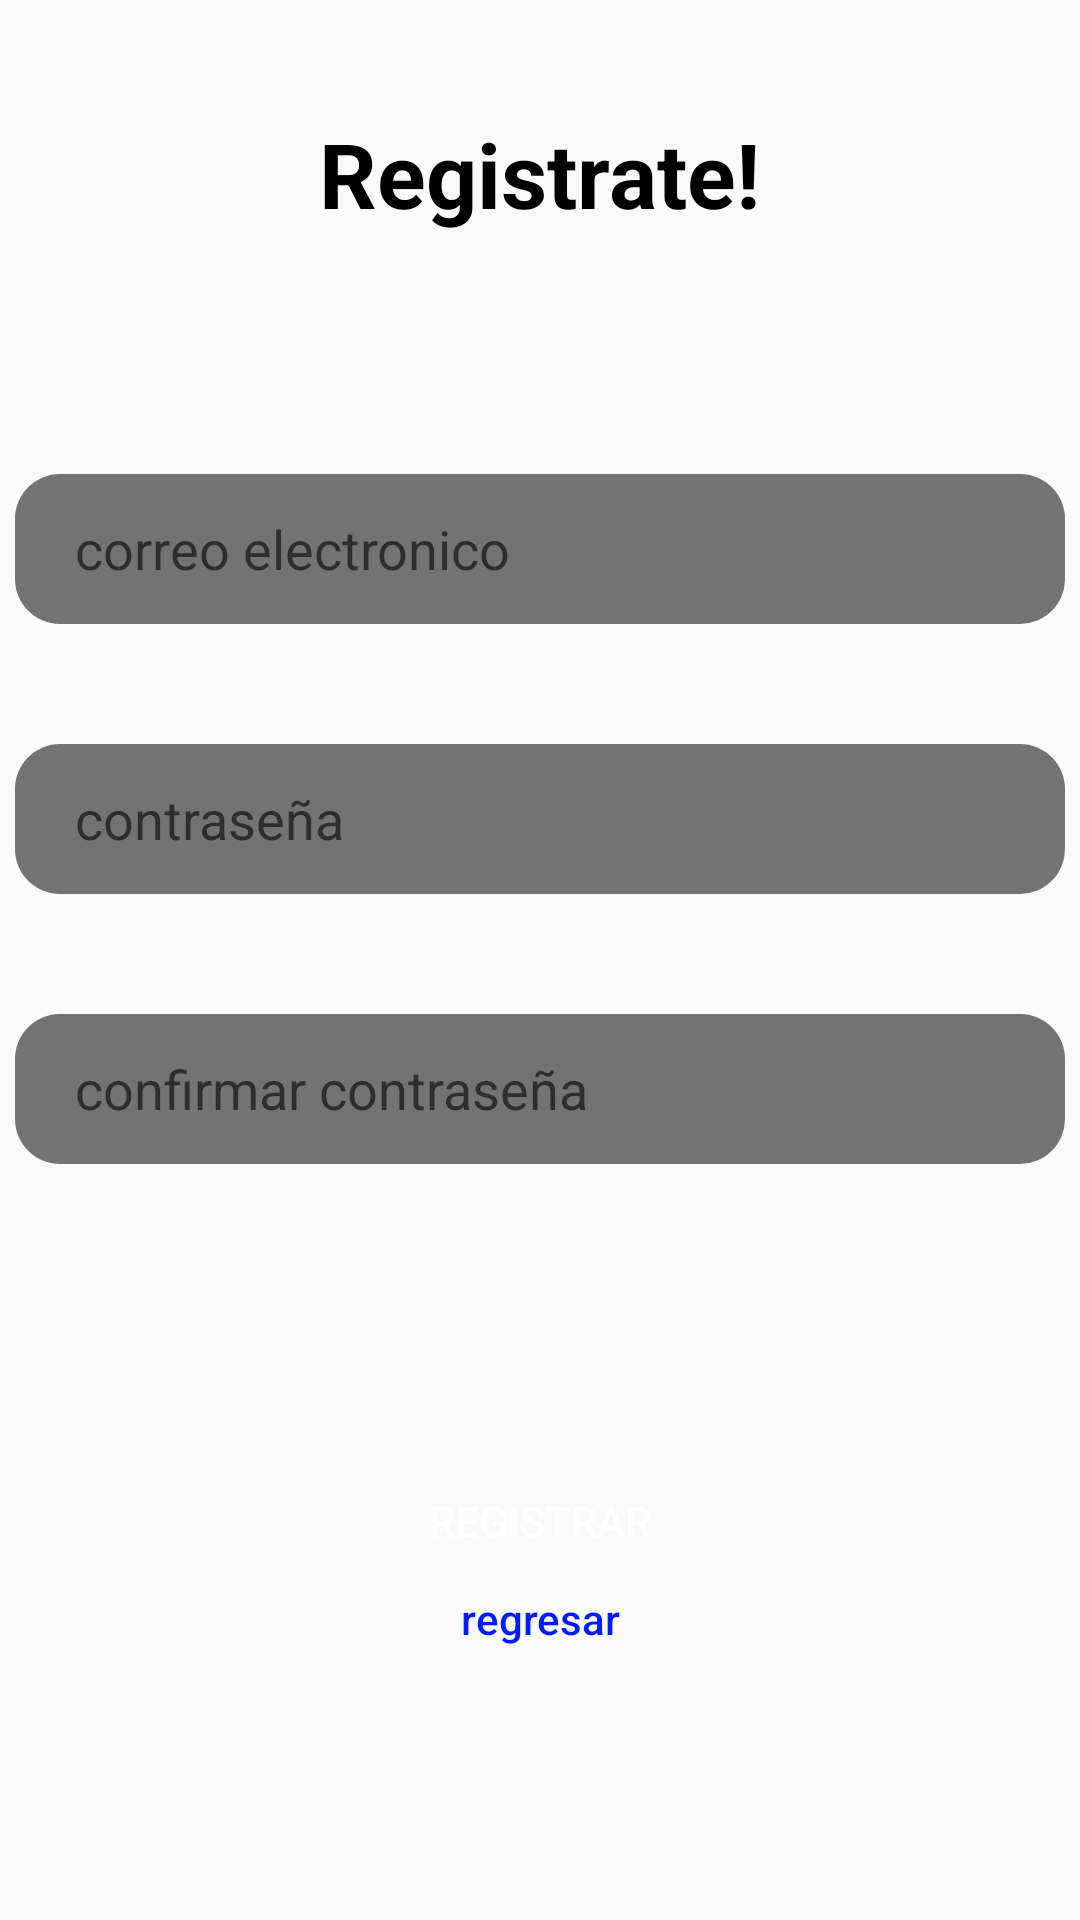

This screen was rendered from an Android layout file. Write that file and the resources it references.
<!-- AndroidManifest.xml: application theme Theme.PracticaAutenticacionOlguinA -->
<!-- res/layout/activity_sign_in.xml -->
<?xml version="1.0" encoding="utf-8"?>
<LinearLayout xmlns:android="http://schemas.android.com/apk/res/android"
    xmlns:app="http://schemas.android.com/apk/res-auto"
    xmlns:tools="http://schemas.android.com/tools"
    android:id="@+id/main"
    android:gravity="center"
    android:orientation="vertical"
    android:layout_width="match_parent"
    android:layout_height="match_parent"
    tools:context=".SignInActivity">

    <TextView
        android:layout_width="wrap_content"
        android:layout_height="wrap_content"
        android:text="Registrate!"
        android:textSize="30sp"
        android:textColor="@color/black"
        android:textStyle="bold"
        android:layout_marginBottom="40dp"
        />

    <EditText
        android:id="@+id/etrEmail"
        android:background="@drawable/edittext_rounded_gray"
        android:paddingLeft="20dp"
        android:layout_width="350dp"
        android:layout_height="50dp"
        android:layout_marginTop="40dp"
        android:hint="correo electronico"
        />

    <EditText
        android:id="@+id/etrPassword"
        android:layout_marginTop="40dp"
        android:inputType="textPassword"
        android:background="@drawable/edittext_rounded_gray"
        android:paddingLeft="20dp"
        android:layout_width="350dp"
        android:layout_height="50dp"
        android:hint="contraseña"
        />

    <EditText
        android:id="@+id/etrConfirmPassword"
        android:layout_marginTop="40dp"
        android:inputType="textPassword"
        android:background="@drawable/edittext_rounded_gray"
        android:paddingLeft="20dp"
        android:layout_width="350dp"
        android:layout_height="50dp"
        android:hint="confirmar contraseña"
        />

    <TextView
        android:id="@+id/tvrError"
        android:layout_width="wrap_content"
        android:layout_height="wrap_content"
        android:text=""
        android:textColor="@color/red"
        android:visibility="invisible"
        />

    <Button
        android:id="@+id/btnRegister"
        android:layout_width="150dp"
        android:background="@drawable/button_rounded_blue"
        android:textColor="@color/white"
        android:layout_marginTop="80dp"
        android:layout_height="40dp"
        android:text="Registrar"
        />

    <Button
        android:id="@+id/btnRegresar"
        android:layout_width="60dp"
        android:layout_height="25dp"
        android:textColor="@color/blue"
        android:text="regresar"
        android:textAllCaps="false"
        android:background="@android:color/transparent"
        android:layout_marginBottom="50dp"
        />


</LinearLayout>
<!-- resources referenced by this layout -->
<resources>
  <color name="black">#FF000000</color>
  <color name="blue">#001BFF</color>
  <color name="red">#FF0000</color>
  <color name="white">#FFFFFFFF</color>
  <!-- drawable edittext_rounded_gray (drawable) -->
  <?xml version="1.0" encoding="utf-8"?>
  <shape android:shape="rectangle" xmlns:android="http://schemas.android.com/apk/res/android">
  
      <solid android:color="@color/gray"/>
      <corners android:radius="15dp"/>
  
  </shape>
  <style name="Theme.PracticaAutenticacionOlguinA" parent="Base.Theme.PracticaAutenticacionOlguinA" />
  <color name="gray">#737373</color>
  <style name="Base.Theme.PracticaAutenticacionOlguinA" parent="Theme.AppCompat.DayNight.NoActionBar">
          
          
      </style>
</resources>
